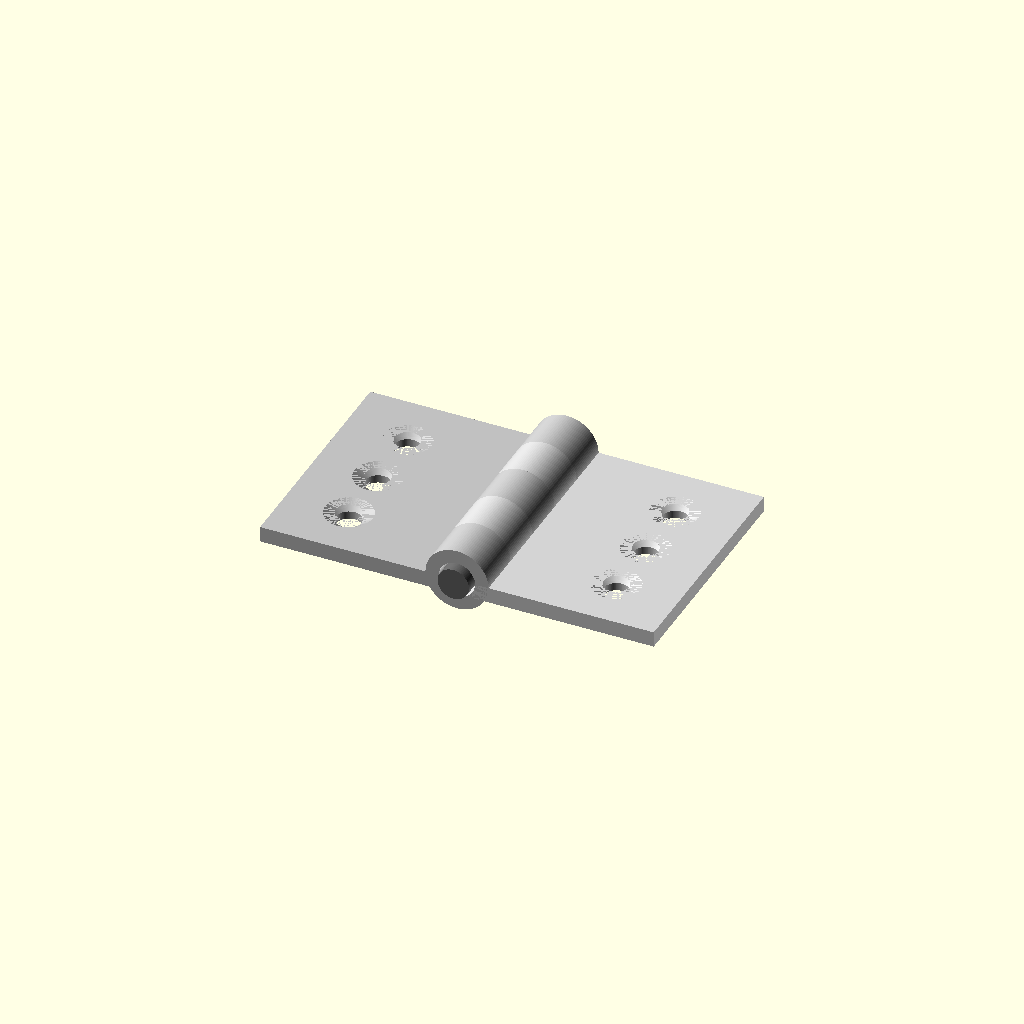
Cell 1: the model at its default parameters.
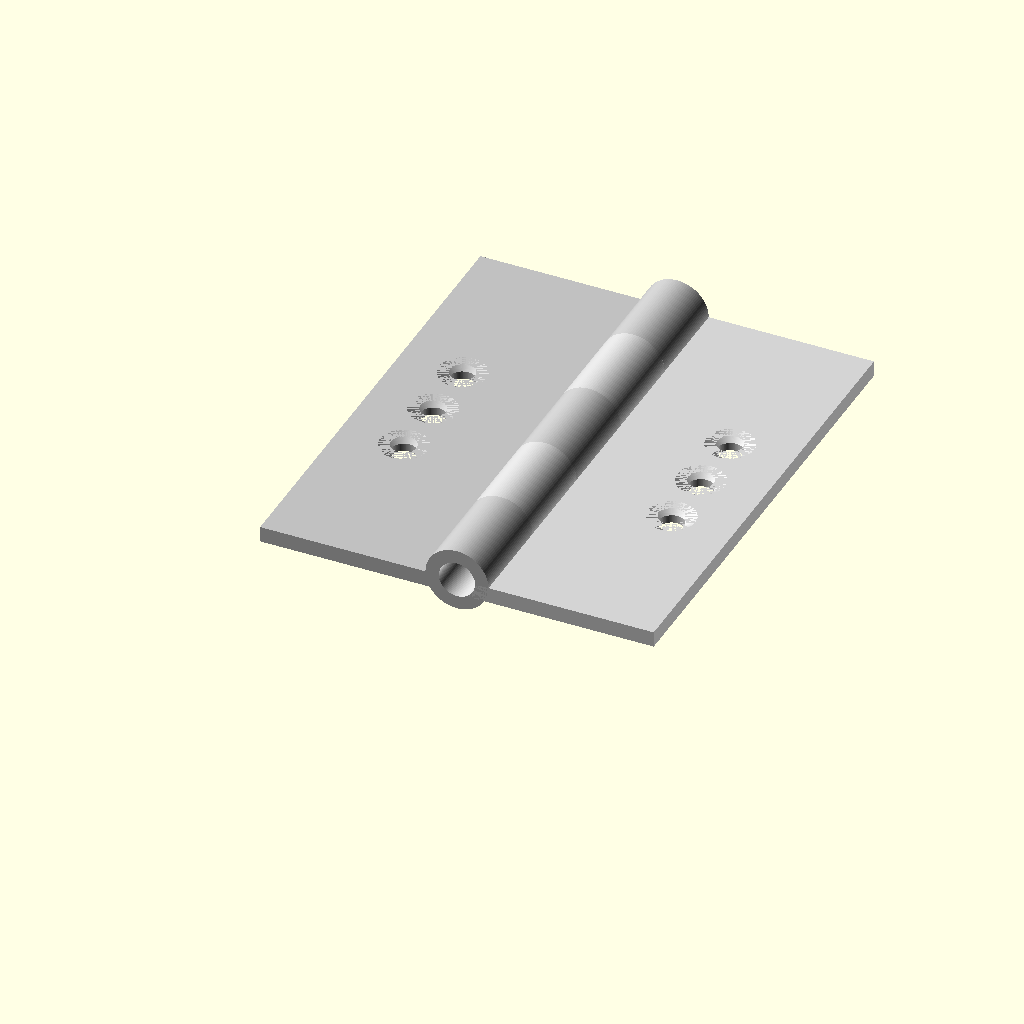
Cell 2 — leaf_h set to 60, the other parameters unchanged.
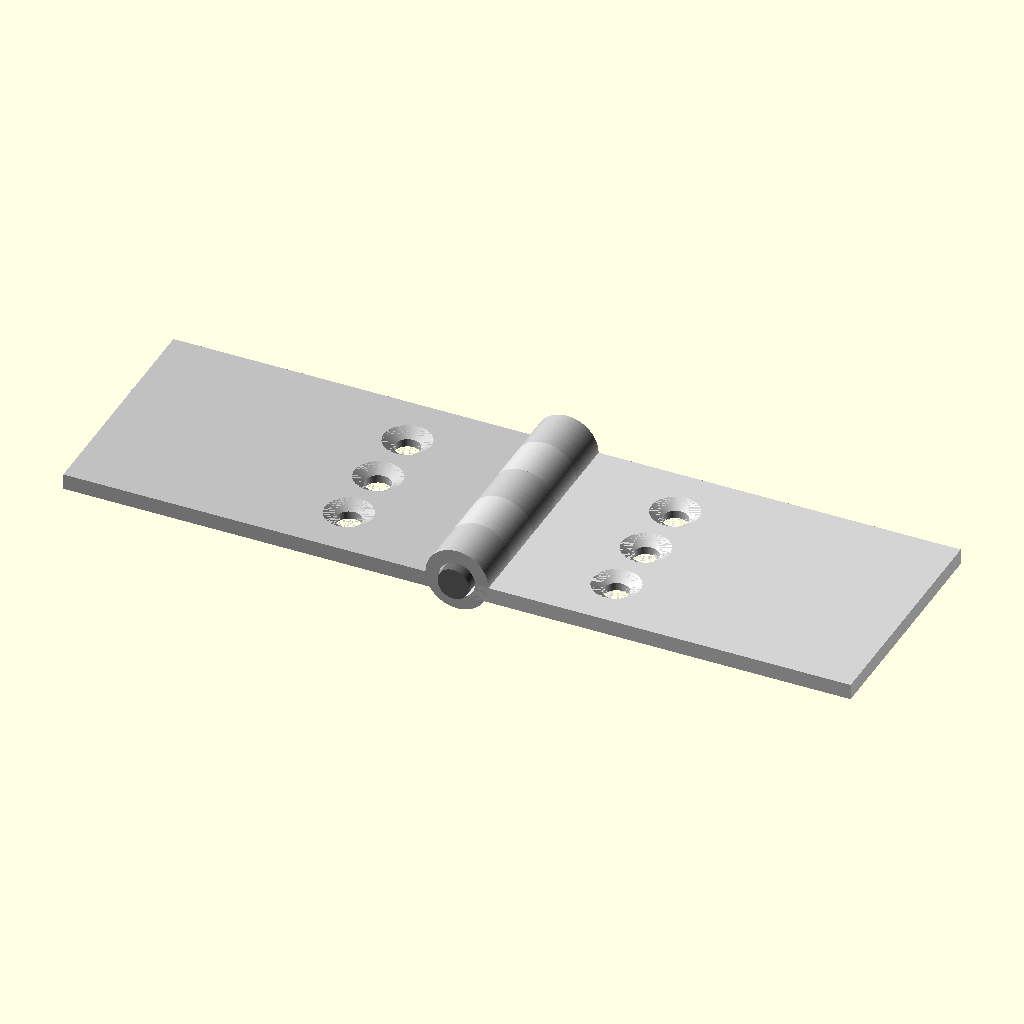
Cell 3 — leaf_w set to 50, the other parameters unchanged.
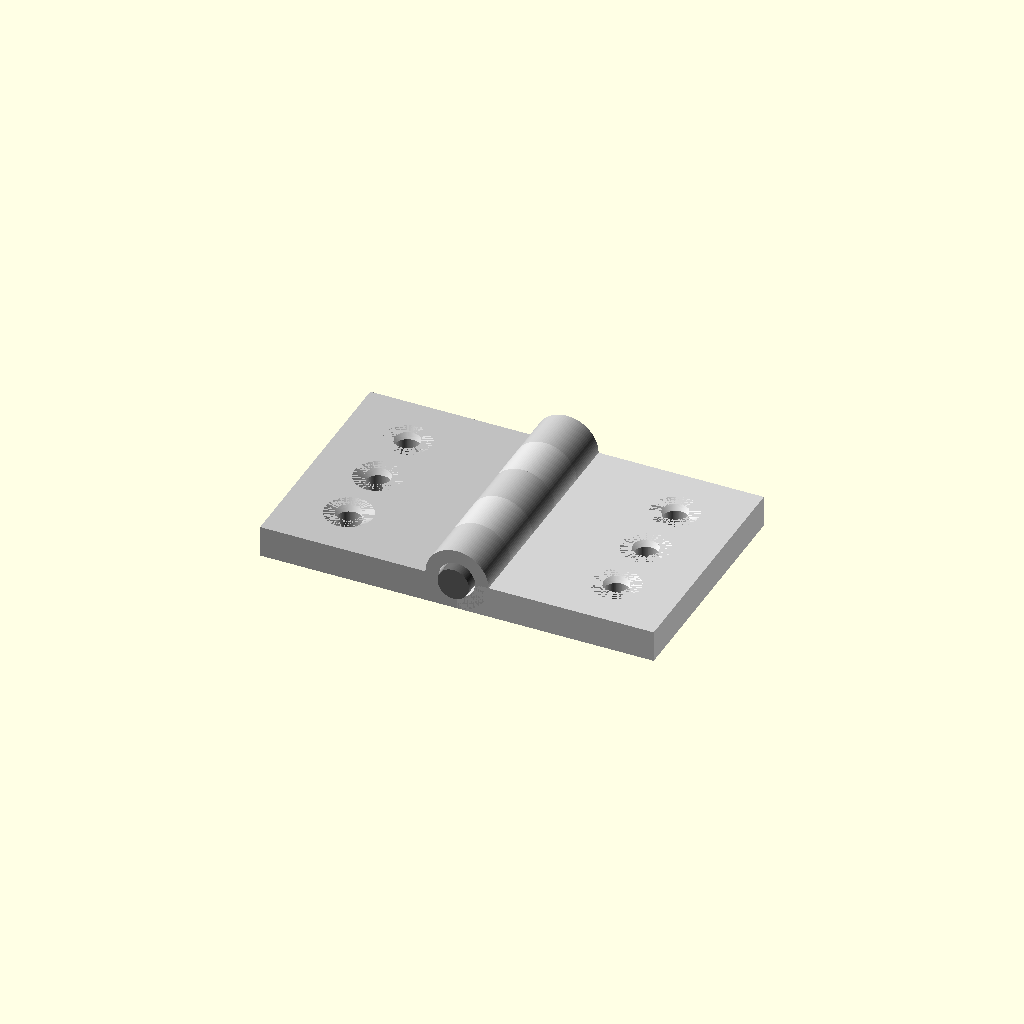
Cell 4: leaf_t = 4 (everything else at default).
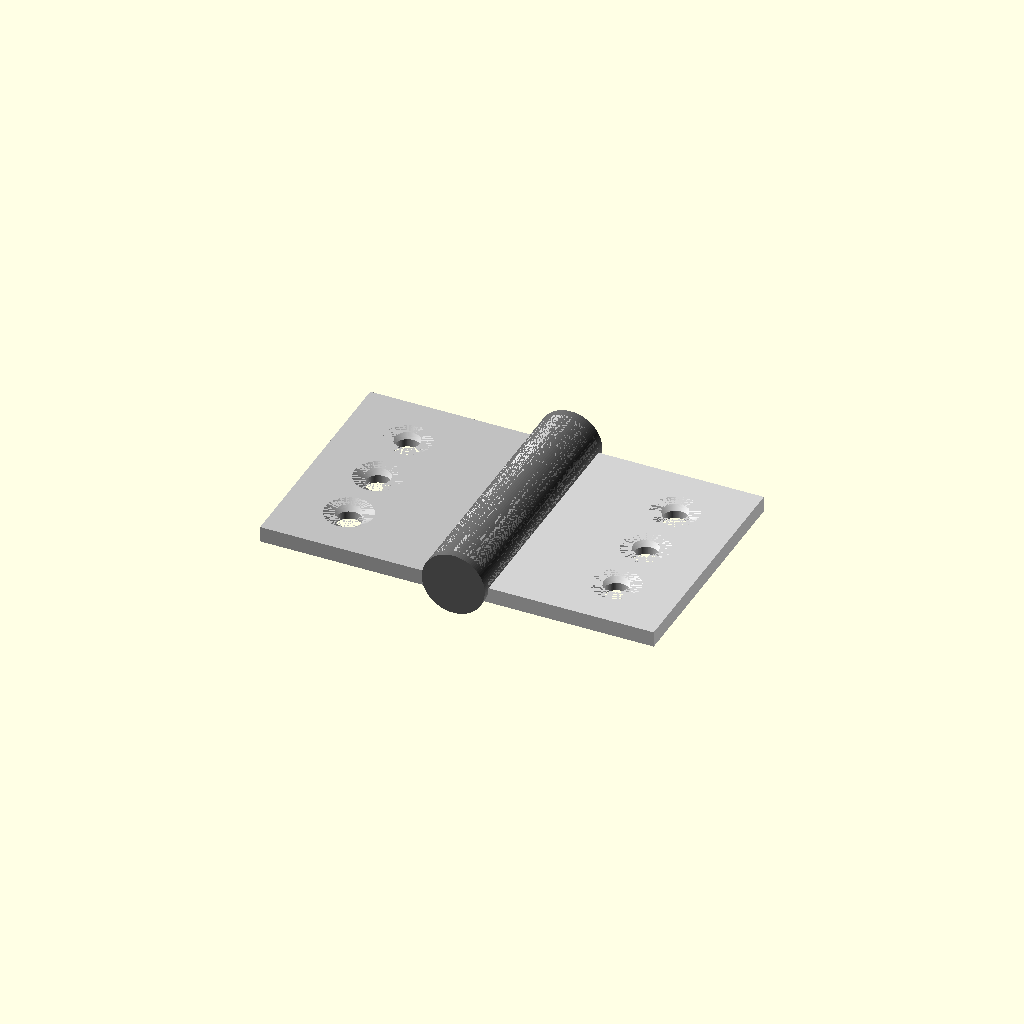
Cell 5: the same model with pin_d = 8.
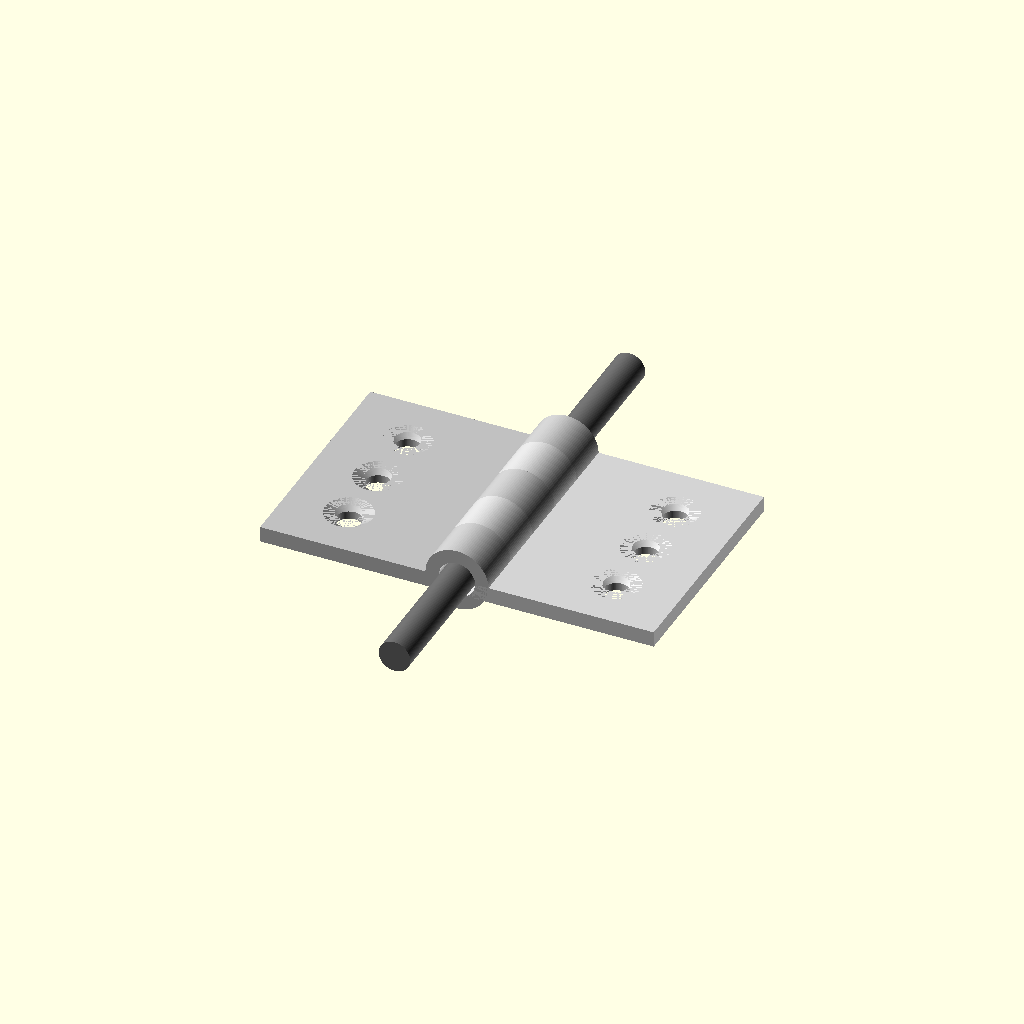
Cell 6 — pin_l set to 64, the other parameters unchanged.
All cells are drawn from one camera (rotation 55°, 0°, 25°, orthographic, colour scheme Cornfield), so only the parameter changes between them.
The OpenSCAD source (results/tier-3-butt-hinge/iter-png-2_gemini-3-flash-d272c494d809-2026-04-28T17-30-22-314Z/final.scad):
/*
  家具用小型バット蝶番 (Butt Hinge) - 完成版
  寸法: 板 30x25x2mm, ピン φ4x32mm, ナックル φ8mm (5分割)
*/

$fn = 100;

// --- パラメータ設定 ---
leaf_h = 30;          // 縦（ヒンジ軸方向）
leaf_w = 25;          // 横（展開方向）
leaf_t = 2;           // 板厚
pin_d = 4;            // ピンの直径
pin_l = 32;           // ピンの全長
knuckle_od = 8;       // ナックルの外径
knuckle_id = 4.6;     // ナックルの内径（ピン4mm + クリアランス0.3mmx2）
segments = 5;         // ナックルの分割数
seg_h = leaf_h / segments; // 1区画あたりの高さ (6mm)

screw_d = 3.2;        // M3貫通穴径
screw_head_d = 6;     // 皿穴径
screw_head_t = 1;     // 皿穴深さ
hole_pitch = 8;       // 穴の間隔
hole_x_offset = 17;   // ピン中心から穴中心までの距離

// --- モジュール: 皿穴 (表面Z=0から削り取る) ---
module countersink_hole() {
    // 貫通穴
    translate([0, 0, -leaf_t - 1])
        cylinder(d = screw_d, h = leaf_t + 2);
    // 皿取りテーパー部
    translate([0, 0, -screw_head_t])
        cylinder(d1 = screw_d, d2 = screw_head_d, h = screw_head_t + 0.001);
}

// --- モジュール: 蝶番の板 (左右共通の基盤) ---
module leaf_base(side="left") {
    difference() {
        union() {
            // 板本体
            if (side == "left") {
                translate([-leaf_w, 0, -leaf_t]) cube([leaf_w, leaf_h, leaf_t]);
            } else {
                translate([0, 0, -leaf_t]) cube([leaf_w, leaf_h, leaf_t]);
            }
            
            // ナックル部分（指定された位置に配置）
            for (i = [0 : segments - 1]) {
                // 左板は 0, 2, 4番目 / 右板は 1, 3番目
                assign_left = (i % 2 == 0);
                if ((side == "left" && assign_left) || (side == "right" && !assign_left)) {
                    translate([0, i * seg_h, 0])
                    rotate([-90, 0, 0])
                    cylinder(d = knuckle_od, h = seg_h);
                }
            }
        }
        
        // ピンを通す中心穴（一括で中空にする）
        rotate([-90, 0, 0])
        translate([0, 0, -1])
        cylinder(d = knuckle_id, h = leaf_h + 2);
        
        // 皿穴 3個の配置
        for (i = [0:2]) {
            y_pos = (leaf_h - (2 * hole_pitch)) / 2 + i * hole_pitch;
            x_pos = (side == "left") ? -hole_x_offset : hole_x_offset;
            translate([x_pos, y_pos, 0])
                countersink_hole();
        }
    }
}

// --- 配置: 左板 (Left Leaf) ---
color("silver")
leaf_base(side="left");

// --- 配置: 右板 (Right Leaf) ---
color("lightgray")
leaf_base(side="right");

// --- 配置: ピン軸 (Pin) ---
color("dimgray")
translate([0, (leaf_h - pin_l) / 2, 0]) // 30mm高に対して32mmを中央寄せ
rotate([-90, 0, 0])
cylinder(d = pin_d, h = pin_l);
Customizer parameters (derived from the source; name, type, default, range or options):
leaf_h: number, default 30
leaf_w: number, default 25
leaf_t: number, default 2
pin_d: number, default 4
pin_l: number, default 32
knuckle_od: number, default 8
knuckle_id: number, default 4.6
segments: number, default 5
screw_d: number, default 3.2
screw_head_d: number, default 6
screw_head_t: number, default 1
hole_pitch: number, default 8
hole_x_offset: number, default 17
